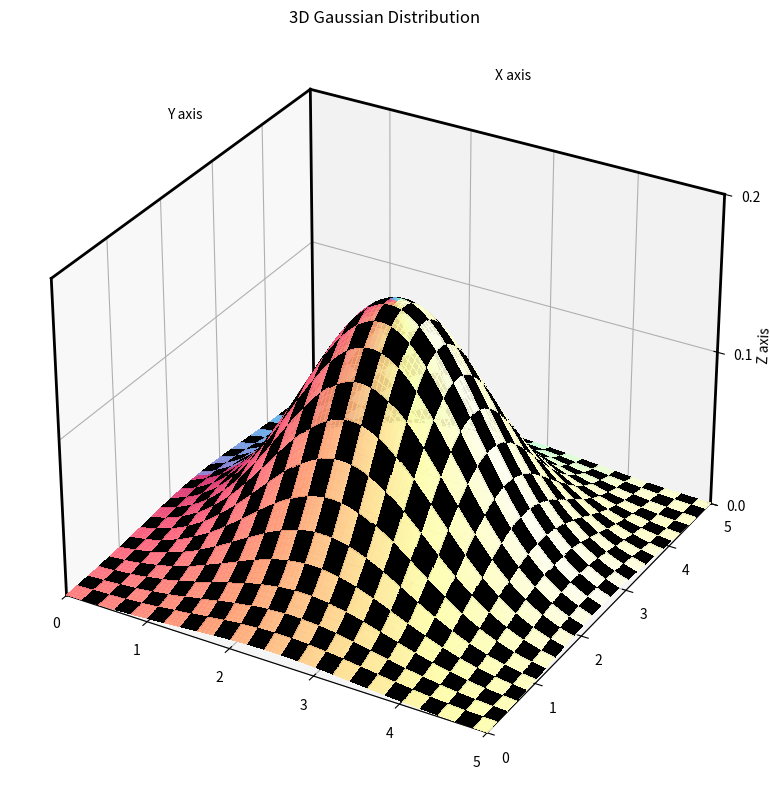

Reproduce this figure in Python.
import numpy as np
import matplotlib.pyplot as plt
from matplotlib.colors import ListedColormap

# Define the 2D Gaussian function
def gaussian_2d(x, y, mux, muy, sigmax, sigmay, rho):
    Z = np.exp(-((x - mux)**2 / sigmax**2 + (y - muy)**2 / sigmay**2 - 2*rho*(x - mux)*(y - muy)/(sigmax*sigmay))/(2*(1 - rho**2)))
    return Z / (2 * np.pi * sigmax * sigmay * np.sqrt(1 - rho**2))

# Create a checkerboard pattern
def checkerboard(x, y, size=10):
    return (np.floor(x*size) % 2 == np.floor(y*size) % 2).astype(float)

def angle_from_center(x, y, center_x, center_y):
    return np.arctan2(y - center_y, x - center_x)

def make_lighter_cmap(cmap, alpha_factor=0.5, rgb_shift=0.1):
    """Make a colormap lighter by adjusting its alpha channel and adding a constant to RGB channels."""
    colors = []
    for i in range(cmap.N):
        rgba = list(cmap(i))
        
        # Adjust the RGB channels by adding a constant
        for j in range(3):
            rgba[j] = min(1, max(0, rgba[j] + rgb_shift))  # Ensure the value is between 0 and 1
        
        rgba[3] *= alpha_factor  # Adjust the alpha channel
        colors.append(tuple(rgba))
    return ListedColormap(colors)


# Parameters for the Gaussian
mux, muy = 2.5, 2.5
sigmax, sigmay = 1, 1
rho = 0

# Generate grid of x, y values
x = np.linspace(0, 5, 100)
y = np.linspace(0, 5, 100)
X, Y = np.meshgrid(x, y)

# Calculate the Gaussian values
Z = gaussian_2d(X, Y, mux, muy, sigmax, sigmay, rho)

# Get the checkerboard pattern
pattern = checkerboard(X, Y, size=5)


# Create checkerboard pattern colormap
colors = np.zeros((X.shape[0], X.shape[1], 4))  # Initialize a RGBA array
colors[pattern == 0] = [0, 0, 0, 1]  # black with alpha=1
colors[pattern == 1] = [1, 1, 1, 1]  # white with alpha=1


# Create checkerboard pattern colormap with circular gradient
angle_map = angle_from_center(X, Y, mux, muy)
norm_angles = (angle_map + np.pi) / (2 * np.pi)  # Normalize angles between 0 and 1

# Get the colormap from matplotlib
cmap = plt.get_cmap('Spectral')  # You can use other colormaps like 'viridis', 'plasma', etc.
lighter_cmap = make_lighter_cmap(cmap, alpha_factor=0.9, rgb_shift=0.2)

colors = lighter_cmap(norm_angles)  # Convert normalized angles to colors using colormap
colors[pattern == 0, :3] = 0  # Set the RGB channels of black pattern to 0
colors[pattern == 0, 3] = 1  # Set the alpha channel of black pattern to 1


# Plotting
fig = plt.figure(figsize=(10, 8))
ax = fig.add_subplot(111, projection='3d')

# Adjusting the axis labels and title position
ax.set_zlabel('Z axis', labelpad=0)

ax.set_title('3D Gaussian Distribution')

# Use plot_surface to display the Gaussian with the checkerboard pattern
surf = ax.plot_surface(X, Y, Z, facecolors=colors, rstride=1, cstride=1, linewidth=0, antialiased=False, shade=False)


# Adjusting the ticks positions
ax.set_xticks(np.linspace(0, 5, 6))
ax.set_yticks(np.linspace(0, 5, 6))
ax.set_zticks([0, 0.1, 0.2])

ax.set_xlim([0,5])
ax.set_ylim([0,5])
ax.set_zlim([0,0.2])


ax.text(2.5, 5, 0.24, 'X axis', rotation=30, rotation_mode='anchor', ha='center', va='center')
ax.text(0, 2.5, 0.24, 'Y axis', rotation=30, rotation_mode='anchor', ha='center', va='center')

x_line = np.array([0, 5])
y_line = np.array([5, 5])
z_line = np.array([0.2, 0.2])
ax.plot(x_line, y_line, z_line, color='black', linewidth=2)

x_line = np.array([0, 0])
y_line = np.array([5, 0])
z_line = np.array([0.2, 0.2])
ax.plot(x_line, y_line, z_line, color='black', linewidth=2)

x_line = np.array([0, 0])
y_line = np.array([5, 5])
z_line = np.array([0.2, 0])
ax.plot(x_line, y_line, z_line, color='black', linewidth=2)

x_line = np.array([0, 0])
y_line = np.array([0, 0])
z_line = np.array([0.2, 0])
ax.plot(x_line, y_line, z_line, color='black', linewidth=2)

x_line = np.array([5, 5])
y_line = np.array([5, 5])
z_line = np.array([0.2, 0])
ax.plot(x_line, y_line, z_line, color='black', linewidth=2)

# ax.grid(False)
plt.tight_layout()
plt.savefig("lab06_D_bonus.png")
plt.show()
